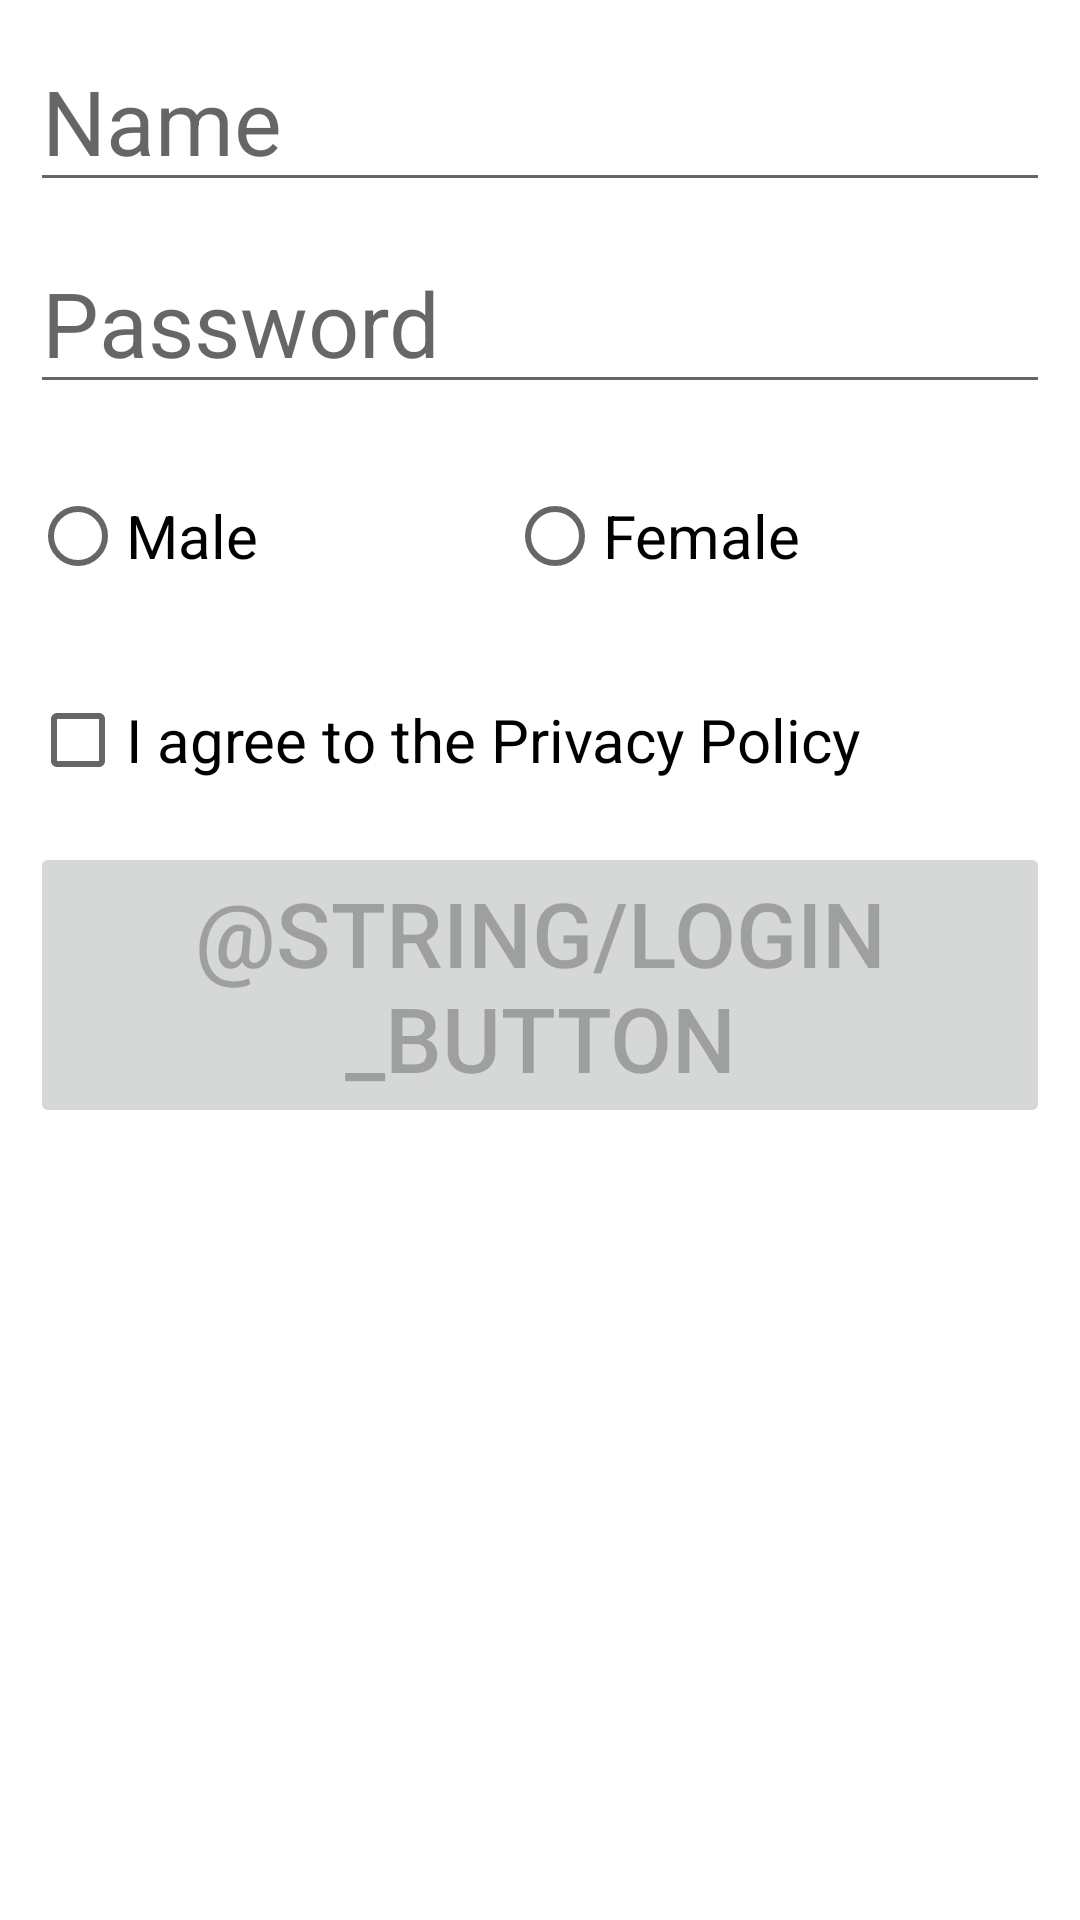

Write the Android layout XML for this screen, with the resource values it uses.
<!-- AndroidManifest.xml: application theme AppTheme -->
<!-- res/layout/activity_login.xml -->
<LinearLayout xmlns:android="http://schemas.android.com/apk/res/android"
    xmlns:tools="http://schemas.android.com/tools"
    android:layout_width="match_parent"
    android:layout_height="match_parent"
    android:orientation="vertical"
    android:padding="10dp"
    tools:context=".LoginActivity">

    <EditText
        android:id="@+id/name"
        android:layout_width="match_parent"
        android:layout_height="wrap_content"
        android:hint="@string/name_text"
        android:inputType="text"
        android:textSize="30sp" />

    <EditText
        android:id="@+id/password"
        android:layout_width="match_parent"
        android:layout_height="wrap_content"
        android:layout_marginVertical="10dp"
        android:hint="@string/password_text"
        android:inputType="textPassword"
        android:textSize="30sp" />

    <RadioGroup
        android:layout_width="match_parent"
        android:layout_height="wrap_content"
        android:layout_marginVertical="10dp"
        android:orientation="horizontal">

        <RadioButton
            android:id="@+id/radio_male"
            android:layout_width="wrap_content"
            android:layout_height="wrap_content"
            android:layout_weight="1"
            android:onClick="onRadioButtonClicked"
            android:text="@string/male"
            android:textSize="20sp" />

        <RadioButton
            android:id="@+id/radio_female"
            android:layout_width="wrap_content"
            android:layout_height="wrap_content"
            android:layout_weight="1"
            android:onClick="onRadioButtonClicked"
            android:text="@string/female"
            android:textSize="20sp" />
    </RadioGroup>

    <CheckBox
        android:id="@+id/checkbox"
        android:layout_width="wrap_content"
        android:layout_height="wrap_content"
        android:layout_marginVertical="10dp"
        android:onClick="onCheckboxClicked"
        android:text="@string/checkbox_text"
        android:textSize="20sp" />

    <Button
        android:id="@+id/login_button"
        android:layout_width="match_parent"
        android:layout_height="wrap_content"
        android:enabled="false"
        android:text="@string/login_button"
        android:textSize="30sp" />
</LinearLayout>
<!-- resources referenced by this layout -->
<resources>
  <string name="checkbox_text">I agree to the Privacy Policy</string>
  <string name="female">Female</string>
  <string name="male">Male</string>
  <string name="name_text">Name</string>
  <string name="password_text">Password</string>
  <style name="AppTheme" parent="@style/Theme.MaterialComponents.Light.NoActionBar">
          
          <item name="colorPrimary">@color/colorPrimary</item>
          <item name="colorPrimaryDark">@color/colorPrimaryDark</item>
          <item name="colorAccent">@color/selector_button_color</item>
      </style>
  <color name="colorPrimary">#120D69</color>
  <color name="colorPrimaryDark">#090358</color>
</resources>
